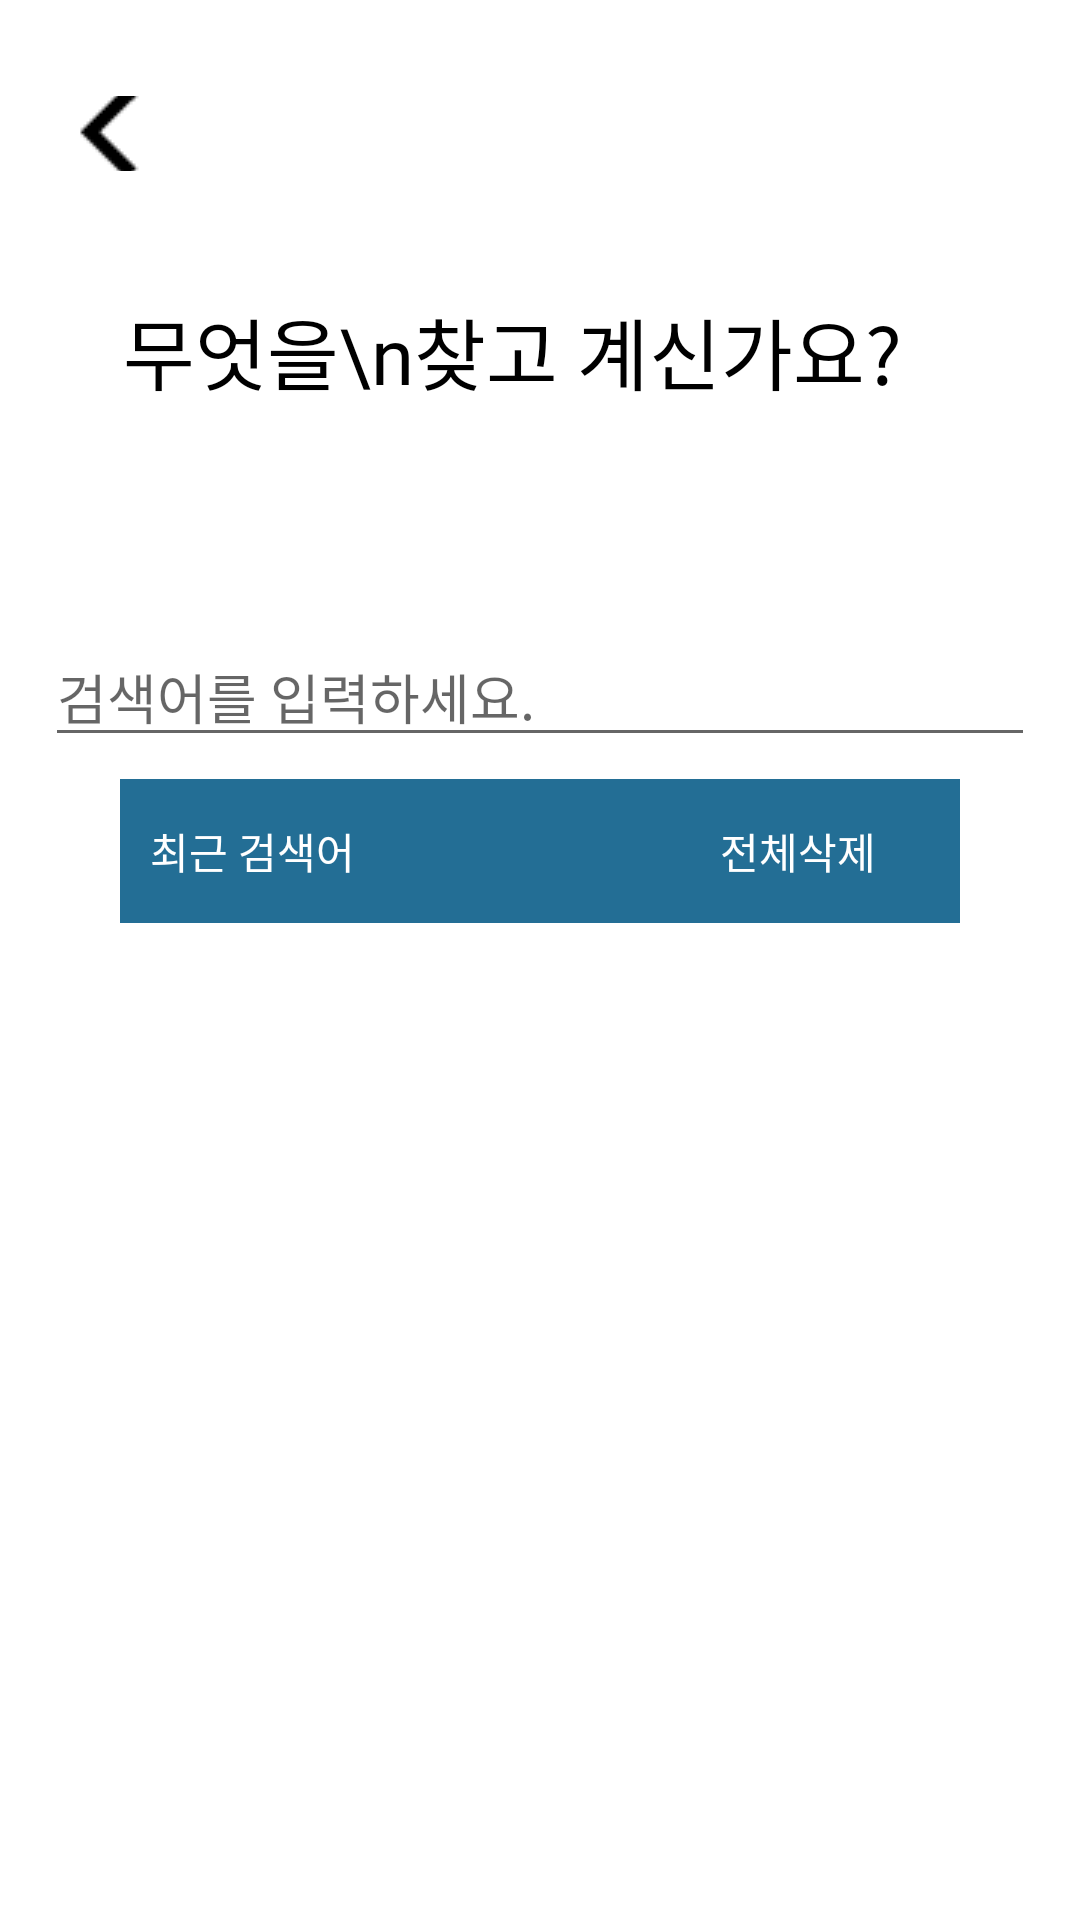

This screen was rendered from an Android layout file. Write that file and the resources it references.
<!-- AndroidManifest.xml: application theme Theme.Main -->
<!-- res/layout/activity_search_main.xml -->
<?xml version="1.0" encoding="utf-8"?>
<androidx.constraintlayout.widget.ConstraintLayout xmlns:android="http://schemas.android.com/apk/res/android"
    xmlns:app="http://schemas.android.com/apk/res-auto"
    xmlns:tools="http://schemas.android.com/tools"
    android:layout_width="match_parent"
    android:layout_height="match_parent"
    tools:context=".search.searchMainActivity">

    <ImageButton
        android:id="@+id/back"
        android:layout_width="25dp"
        android:layout_height="25dp"
        android:layout_marginStart="24dp"
        android:layout_marginTop="32dp"
        android:src="@drawable/btn_back"
        app:layout_constraintStart_toStartOf="parent"
        app:layout_constraintTop_toTopOf="parent" />

    <TextView
        android:id="@+id/textView"
        android:layout_width="wrap_content"
        android:layout_height="wrap_content"
        android:layout_marginStart="41dp"
        android:layout_marginTop="41dp"
        android:fontFamily="@font/lhb"
        android:lineSpacingExtra="12dp"
        android:text="무엇을\n찾고 계신가요?"
        android:textColor="@color/black"
        android:textSize="26dp"
        android:textStyle="normal"
        app:layout_constraintStart_toStartOf="parent"
        app:layout_constraintTop_toBottomOf="@+id/back"
        tools:ignore="MissingConstraints" />

    <EditText
        android:id="@+id/searchWord"
        android:layout_width="330dp"
        android:layout_height="wrap_content"
        android:layout_marginTop="73dp"
        android:fontFamily="@font/lhb"
        android:hint="검색어를 입력하세요."
        android:textColor="@color/gray"
        android:textStyle="normal"
        app:layout_constraintEnd_toEndOf="parent"
        app:layout_constraintStart_toStartOf="parent"
        app:layout_constraintTop_toBottomOf="@+id/textView"
        tools:ignore="MissingConstraints" />

    

    <LinearLayout
        android:id="@+id/linear_search_history_view"
        android:layout_width="match_parent"
        android:layout_height="400dp"
        android:layout_marginStart="40dp"
        android:layout_marginTop="32dp"
        android:layout_marginEnd="40dp"
        android:layout_marginBottom="5dp"
        android:background="#fff"
        android:orientation="vertical"
        android:visibility="visible"
        app:layout_behavior="com.google.android.material.appbar.AppBarLayout$ScrollingViewBehavior"
        app:layout_constraintBottom_toBottomOf="parent"
        app:layout_constraintEnd_toEndOf="parent"
        app:layout_constraintStart_toStartOf="parent"
        app:layout_constraintTop_toBottomOf="@+id/searchWord">

        <androidx.constraintlayout.widget.ConstraintLayout
            android:layout_width="match_parent"
            android:layout_height="wrap_content"
            android:background="@color/point"
            android:paddingHorizontal="10dp">

            <TextView
                android:id="@+id/search_history_mode_switch_label"
                android:layout_width="wrap_content"
                android:layout_height="wrap_content"
                android:text="최근 검색어"
                android:textColor="#FFFFFF"
                app:layout_constraintBottom_toBottomOf="parent"
                app:layout_constraintStart_toStartOf="parent"
                app:layout_constraintTop_toTopOf="parent" />

            <Button
                android:id="@+id/clear_search_history_buttton"
                android:layout_width="wrap_content"
                android:layout_height="wrap_content"
                android:background="?attr/selectableItemBackground"
                android:drawableEnd="@drawable/ic_baseline_delete_outline_24"
                android:text="전체삭제"
                android:textColor="@color/white"
                app:layout_constraintBottom_toBottomOf="parent"
                app:layout_constraintEnd_toEndOf="parent"
                app:layout_constraintTop_toTopOf="parent"

                />
        </androidx.constraintlayout.widget.ConstraintLayout>

        <androidx.recyclerview.widget.RecyclerView
            android:id="@+id/search_history_recycler_view"
            android:layout_width="match_parent"
            android:layout_height="match_parent" />

    </LinearLayout>

</androidx.constraintlayout.widget.ConstraintLayout>
<!-- resources referenced by this layout -->
<resources>
  <color name="black">#FF000000</color>
  <color name="gray">#C0C0C0</color>
  <color name="point">#236E95</color>
  <color name="white">#FFFFFFFF</color>
  <!-- drawable btn_back: png bitmap (drawable, 428 bytes) -->
  <style name="Theme.Main" parent="Theme.MaterialComponents.DayNight.NoActionBar">
          
          <item name="colorPrimary">@color/point</item>
          <item name="colorPrimaryVariant">@color/purple_700</item>
          <item name="colorOnPrimary">@color/white</item>
          
          <item name="colorSecondary">@color/teal_200</item>
          <item name="colorSecondaryVariant">@color/teal_700</item>
          <item name="colorOnSecondary">@color/white</item>
          
          <item name="android:statusBarColor" tools:targetApi="l">?attr/colorPrimaryVariant</item>
          
      </style>
  <color name="purple_700">#FF3700B3</color>
  <color name="teal_200">#FF03DAC5</color>
  <color name="teal_700">#FF018786</color>
</resources>
